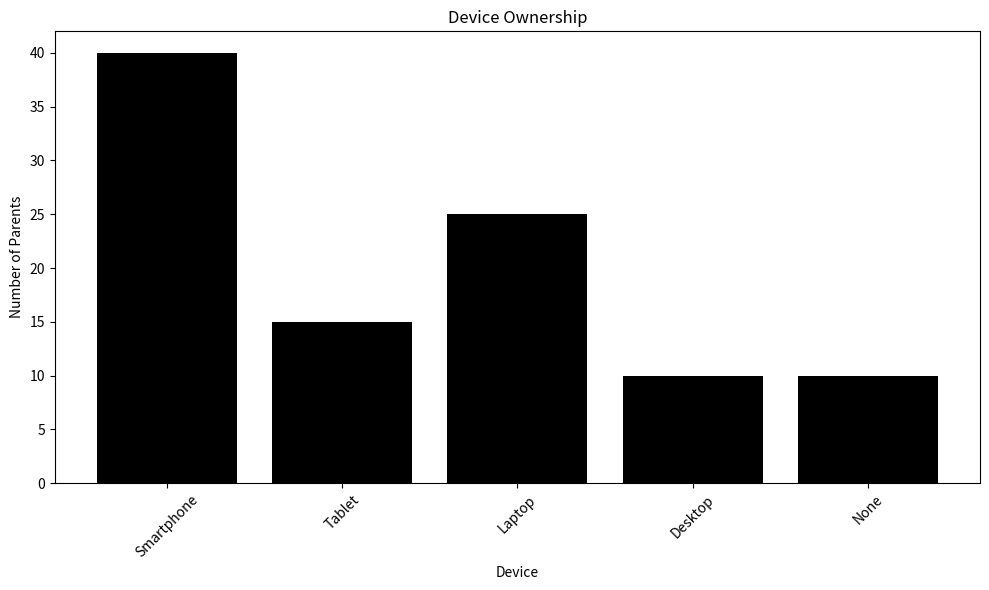
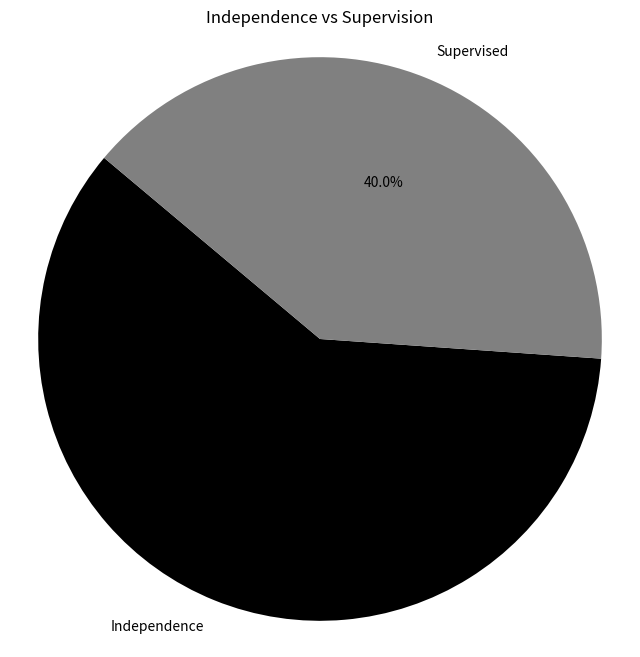
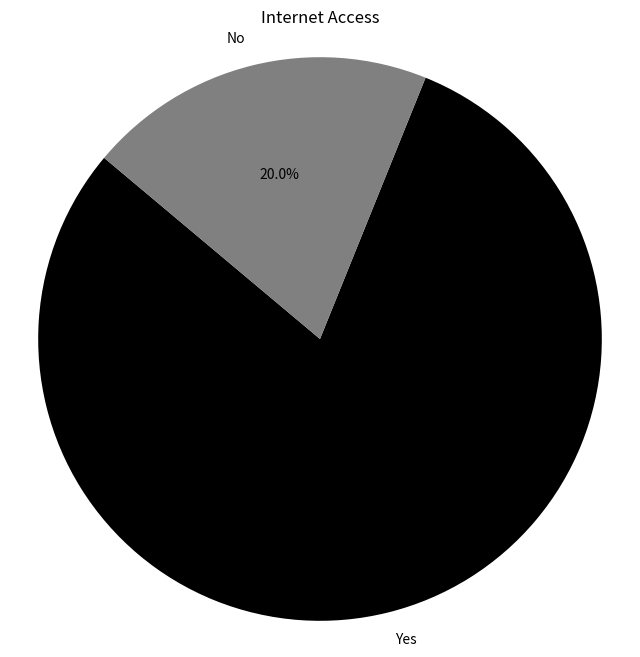
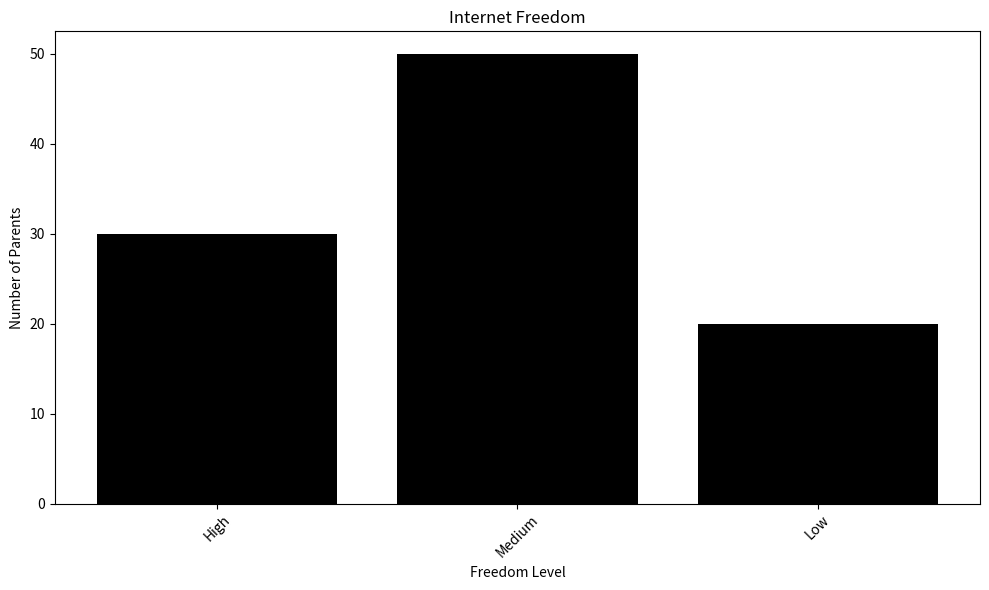
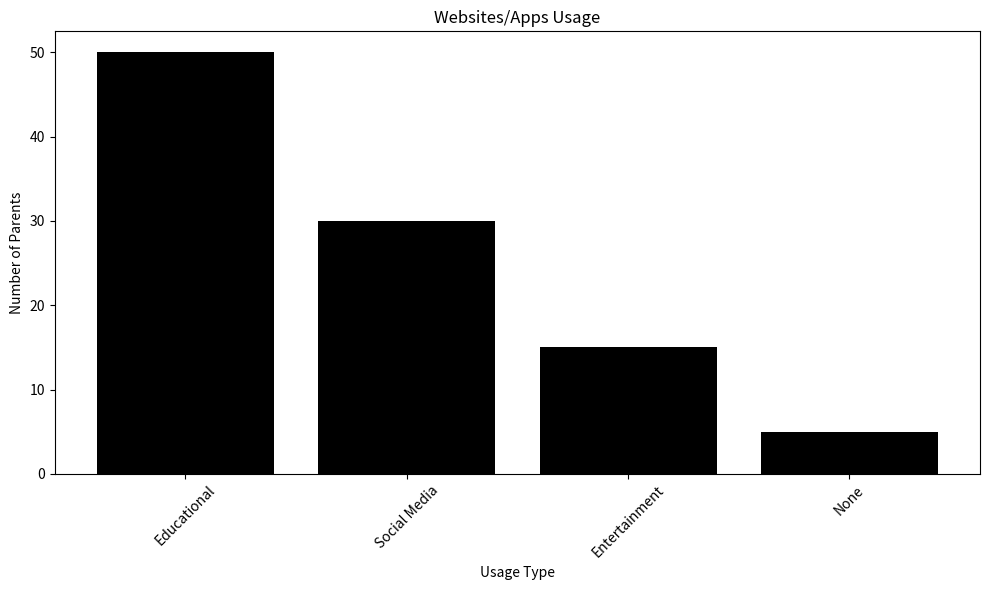

Reproduce these figures in Python, in order.
import matplotlib.pyplot as plt
import pandas as pd

# Sample parent survey data
# Device ownership
device_data = {'Device': ['Smartphone', 'Tablet', 'Laptop', 'Desktop', 'None'],
               'Count': [40, 15, 25, 10, 10]}
device_df = pd.DataFrame(device_data)

# Independence vs Supervision
independence_data = {'Category': ['Independence', 'Supervised'], 'Count': [60, 40]}
independence_df = pd.DataFrame(independence_data)

# Internet access
internet_access_data = {'Access': ['Yes', 'No'], 'Count': [80, 20]}
internet_access_df = pd.DataFrame(internet_access_data)

# Internet freedom
freedom_data = {'Freedom Level': ['High', 'Medium', 'Low'], 'Count': [30, 50, 20]}
freedom_df = pd.DataFrame(freedom_data)

# Websites/apps usage
usage_data = {'Usage': ['Educational', 'Social Media', 'Entertainment', 'None'], 'Count': [50, 30, 15, 5]}
usage_df = pd.DataFrame(usage_data)

# Generating the visualizations...

# Device Ownership Stacked Bar Chart
plt.figure(figsize=(10, 6))
plt.bar(device_df['Device'], device_df['Count'], color='black')
plt.title('Device Ownership')
plt.xlabel('Device')
plt.ylabel('Number of Parents')
plt.xticks(rotation=45)
plt.tight_layout()
plt.savefig('device_ownership.png', format='png')

# Independence vs Supervision Pie Chart
plt.figure(figsize=(8, 8))
plt.pie(independence_df['Count'], labels=independence_df['Category'], autopct='%1.1f%%', startangle=140, colors=['black', 'gray'])
plt.title('Independence vs Supervision')
plt.axis('equal')  # Equal aspect ratio ensures that pie is drawn as a circle.
plt.savefig('independence_vs_supervision.png', format='png')

# Internet Access Pie Chart
plt.figure(figsize=(8, 8))
plt.pie(internet_access_df['Count'], labels=internet_access_df['Access'], autopct='%1.1f%%', startangle=140, colors=['black', 'gray'])
plt.title('Internet Access')
plt.axis('equal')
plt.savefig('internet_access.png', format='png')

# Internet Freedom Bar Chart
plt.figure(figsize=(10, 6))
plt.bar(freedom_df['Freedom Level'], freedom_df['Count'], color='black')
plt.title('Internet Freedom')
plt.xlabel('Freedom Level')
plt.ylabel('Number of Parents')
plt.xticks(rotation=45)
plt.tight_layout()
plt.savefig('internet_freedom.png', format='png')

# Websites/Apps Usage Bar Chart
plt.figure(figsize=(10, 6))
plt.bar(usage_df['Usage'], usage_df['Count'], color='black')
plt.title('Websites/Apps Usage')
plt.xlabel('Usage Type')
plt.ylabel('Number of Parents')
plt.xticks(rotation=45)
plt.tight_layout()
plt.savefig('websites_apps_usage.png', format='png')

# Show all plots
plt.show()
